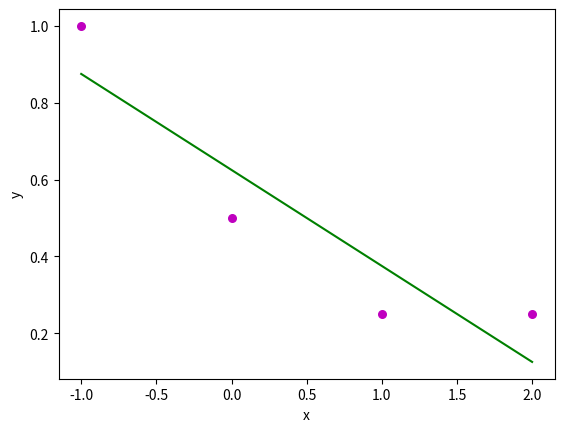

The matplotlib source for this figure:
import numpy as np
import matplotlib.pyplot as plt

def estimate_coef(x, y):
	# number of observations/points
	n = np.size(x)

	# mean of x and y vector
	m_x = np.mean(x)
	m_y = np.mean(y)

	# calculating cross-deviation and deviation about x
	SS_xy = np.sum(y*x) - n*m_y*m_x
	SS_xx = np.sum(x*x) - n*m_x*m_x

	# calculating regression coefficients
	b_1 = SS_xy / SS_xx
	b_0 = m_y - b_1*m_x

	return (b_0, b_1)

def plot_regression_line(x, y, b):
	# plotting the actual points as scatter plot
	plt.scatter(x, y, color = "m",
			marker = "o", s = 30)

	# predicted response vector
	y_pred = b[0] + b[1]*x

	# plotting the regression line
	plt.plot(x, y_pred, color = "g")

	# putting labels
	plt.xlabel('x')
	plt.ylabel('y')

	# function to show plot
	plt.show()

def main():
	# observations / data
	x = np.array([-1,0,1,2])
	y = np.array([1,0.5,0.25,0.25])

	# estimating coefficients
	b = estimate_coef(x, y)
	print("Estimated coefficients:\nb_0 = {} \
		\nb_1 = {}".format(b[0], b[1]))

	# plotting regression line
	plot_regression_line(x, y, b)

if __name__ == "__main__":
	main()
